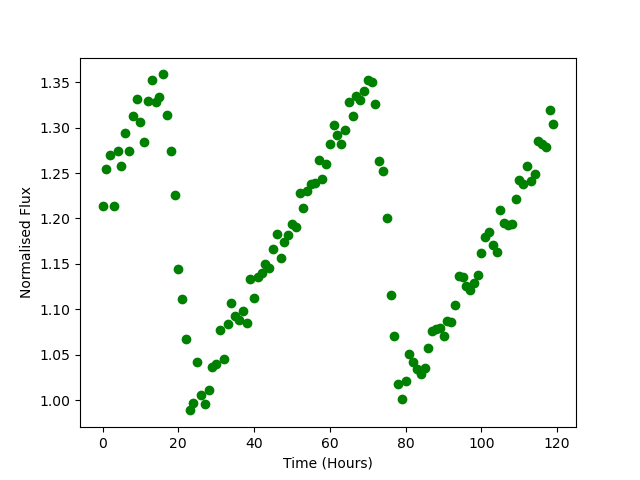

Source data for this figure (header and first rows):
Time, Flux
0.0, 1.214
1.0, 1.255
2.0, 1.27
3.0, 1.214
4.0, 1.275
5.0, 1.258
6.0, 1.294
7.0, 1.274
8.0, 1.313
9.0, 1.331
10.0, 1.306
11.0, 1.284
12.0, 1.329
13.0, 1.353
14.0, 1.328
15.0, 1.334
16.0, 1.358
17.0, 1.314
18.0, 1.274
19.0, 1.226
20.0, 1.145
21.0, 1.112
22.0, 1.067
23.0, 0.9888
24.0, 0.997
25.0, 1.042
26.0, 1.005
27.0, 0.9963
28.0, 1.011
29.0, 1.036
30.0, 1.04
31.0, 1.077
32.0, 1.045
33.0, 1.084
34.0, 1.107
35.0, 1.093
36.0, 1.088
37.0, 1.098
38.0, 1.085
39.0, 1.133
40.0, 1.112
41.0, 1.136
42.0, 1.14
43.0, 1.15
44.0, 1.145
45.0, 1.167
46.0, 1.183
47.0, 1.156
48.0, 1.175
49.0, 1.182
50.0, 1.193
51.0, 1.191
52.0, 1.228
53.0, 1.211
54.0, 1.23
55.0, 1.238
56.0, 1.239
57.0, 1.264
58.0, 1.243
59.0, 1.26
... 60 more rows
